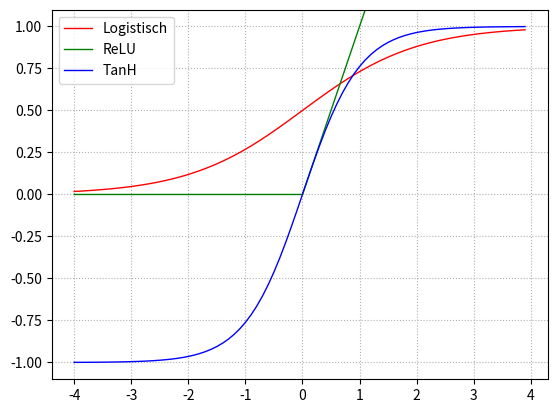

Source code (Python): (Note: this script raises an exception after producing the figure.)
# -*- coding: utf-8 -*-
"""
Created on Tue Oct  8 17:28:49 2019

[redacted]
"""

import numpy as np
import matplotlib.pylab as plt


def sigmoid(x):
    return 1 / (1 + np.exp(-x))

def relu(x):
    return np.maximum(0, x)

def softplus(x):
    return np.log(1 + np.exp(x))

def tanh(x):
    return np.tanh(x)

x = np.arange(-4.0, 4.0, 0.1)
y_sigmoid = sigmoid(x)
y_relu = relu(x)
y_tanh = tanh(x)
y_soft = softplus(x)

fig = plt.figure()
plt.plot(x, y_sigmoid, label='Logistisch', color='red',   lw=1)
plt.plot(x, y_relu,    label='ReLU',     color='green', lw=1)
#plt.plot(x, y_soft,    label='Softplus', color='orange', lw=1)
plt.plot(x, y_tanh,    label='TanH',     color='blue',  lw=1)
plt.ylim(-1.1, 1.1)
plt.legend()
plt.grid(True, linestyle='dotted')
plt.show()

fig.savefig('c:/tmp/activation.png')